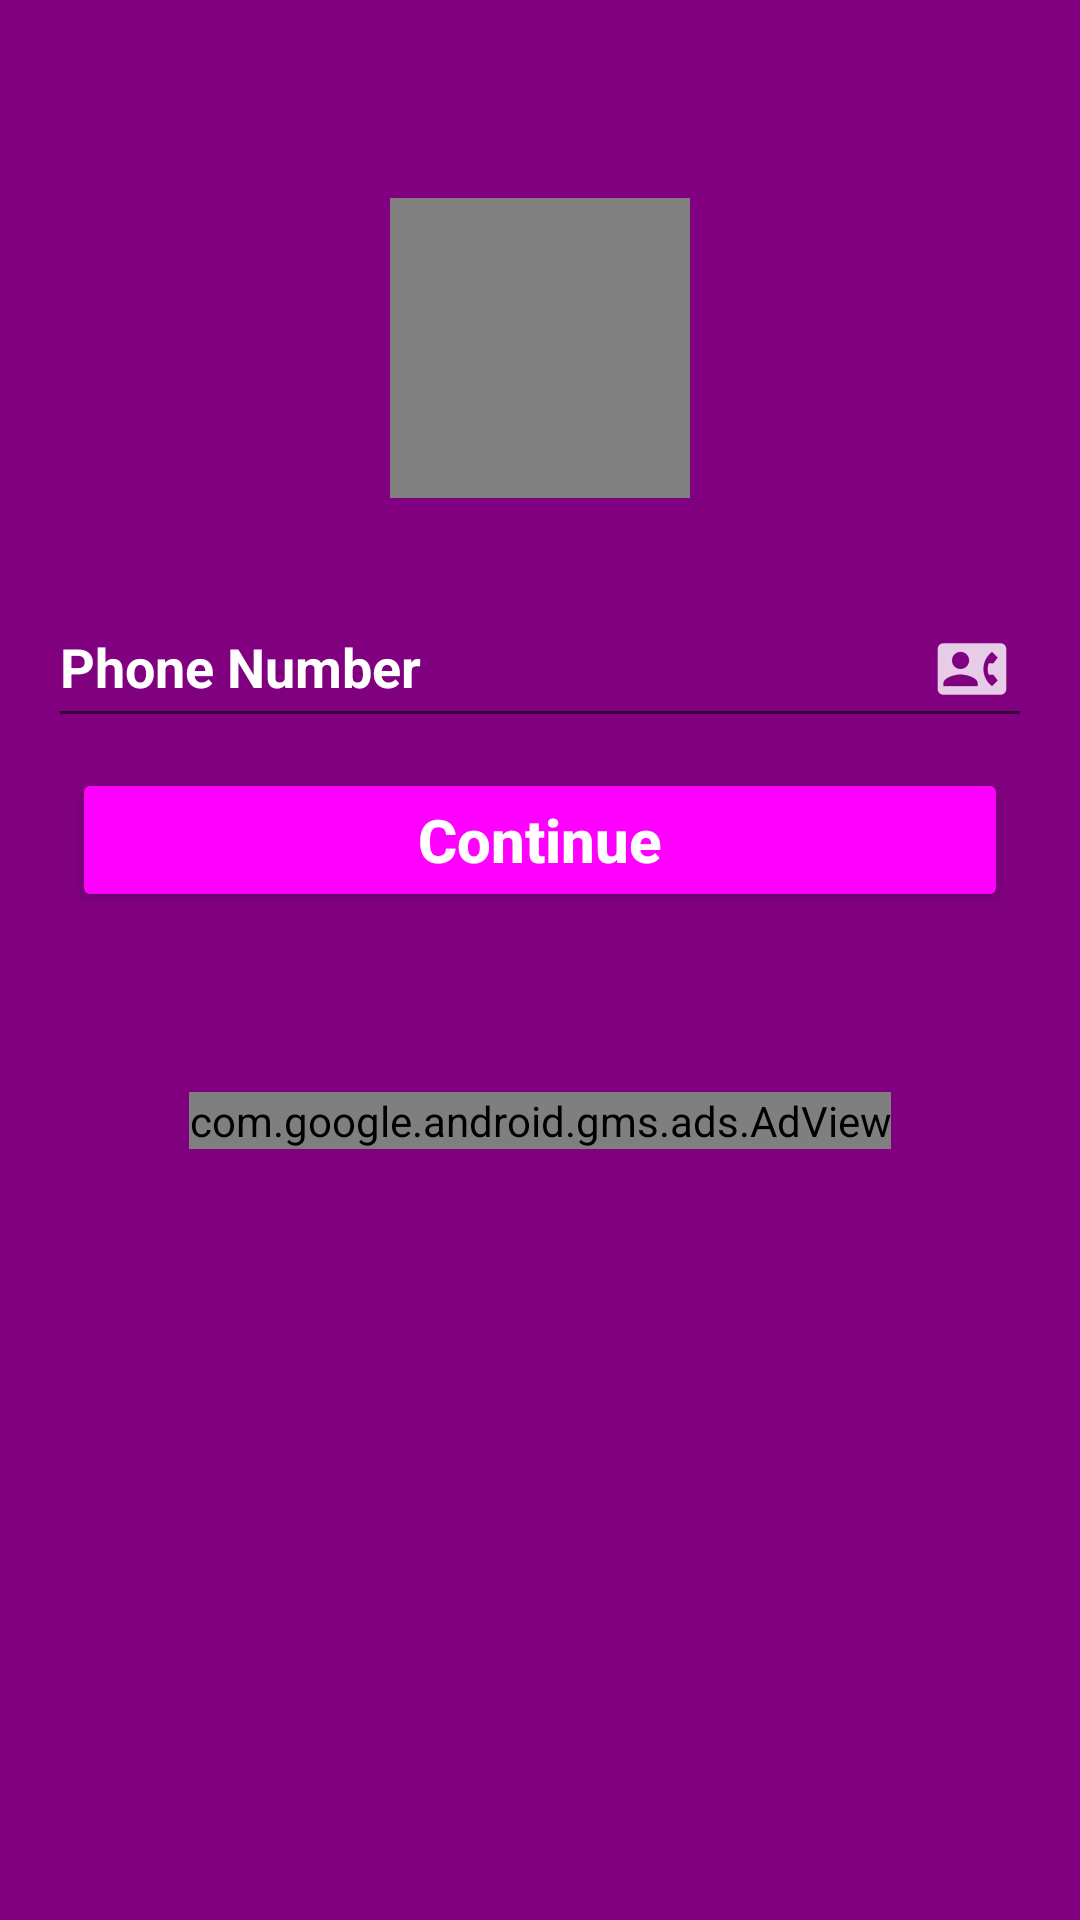

Reconstruct the res/layout file that produces this screen, plus the resources it refers to.
<!-- AndroidManifest.xml: application theme AppTheme -->
<!-- res/layout/activity_account_creation.xml -->
<?xml version="1.0" encoding="utf-8"?>
<LinearLayout xmlns:android="http://schemas.android.com/apk/res/android"
    xmlns:app="http://schemas.android.com/apk/res-auto"
    xmlns:tools="http://schemas.android.com/tools"
    android:layout_width="match_parent"
    android:layout_height="match_parent"
    android:orientation="vertical"
    android:padding="16dp"
    android:background="@color/Purple"
    tools:context="com.kopabranch.Account.AccountCreation">

    <ScrollView
        android:layout_width="match_parent"
        android:layout_height="match_parent">
        <LinearLayout
            android:layout_width="match_parent"
            android:layout_height="match_parent"
            android:orientation="vertical">


            <ImageView
                android:layout_width="100dp"
                android:layout_height="100dp"
                android:layout_marginTop="50dp"
                android:background="@color/grey"
                android:src="@mipmap/ic_launcher"
                android:layout_gravity="center"/>



            <android.support.design.widget.TextInputLayout
                android:layout_width="match_parent"
                android:layout_height="wrap_content"
                android:hint="Phone Number"
                android:textColorHint="@color/white"
                android:layout_marginTop="20dp">
                <EditText
                    android:layout_width="match_parent"
                    android:layout_height="wrap_content"
                    android:id="@+id/phone_number"
                    android:inputType="number"
                    android:textColor="@color/white"
                    android:layout_gravity="center"
                    android:drawableRight="@drawable/ic_action_call_asset"
                    android:textStyle="bold"
                    />

            </android.support.design.widget.TextInputLayout>
            <Button
                android:layout_width="match_parent"
                android:layout_height="wrap_content"
                android:layout_marginRight="8dp"
                android:layout_marginLeft="8dp"
                android:text="Continue"
                android:textSize="20dp"
                android:theme="@style/PrimaryButtonThree"
                android:id="@+id/btn_continue"
                android:layout_gravity="end"
                android:textAllCaps="false"
                android:textStyle="bold"
                android:drawableRight="@drawable/ic_action_go_foward"
                android:layout_marginTop="10dp"/>

            <com.google.android.gms.ads.AdView
                android:layout_marginTop="60dp"
                xmlns:ads="http://schemas.android.com/apk/res-auto"
                android:id="@+id/adView_account"
                android:layout_gravity="bottom|center"
                android:layout_width="wrap_content"
                android:layout_height="wrap_content"
                android:layout_centerHorizontal="true"
                android:layout_alignParentBottom="true"
                ads:adSize="BANNER"
                ads:adUnitId="ca-app-pub-7987686181413584/9492092199">
            </com.google.android.gms.ads.AdView>
        </LinearLayout>
    </ScrollView>

</LinearLayout>
<!-- resources referenced by this layout -->
<resources>
  <color name="Purple">#800080</color>
  <color name="grey">#808080</color>
  <color name="white">#ffffff</color>
  <!-- drawable ic_action_call_asset: png bitmap (drawable-hdpi, 527 bytes) -->
  <style name="PrimaryButtonThree" parent="Theme.AppCompat">
          <item name="colorButtonNormal">@color/Magenta</item>
          <item name="colorControlHighlight">@color/Purple</item>
      </style>
  <style name="AppTheme" parent="Theme.AppCompat.Light.DarkActionBar">
          
          <item name="colorPrimary">@color/colorPrimary</item>
          <item name="colorPrimaryDark">@color/colorPrimaryDark</item>
          <item name="colorAccent">@color/colorAccent</item>
      </style>
  <color name="Magenta">#FF00FF</color>
  <color name="colorPrimary">#800080</color>
  <color name="colorPrimaryDark">#800080</color>
  <color name="colorAccent">#FF00FF</color>
</resources>
